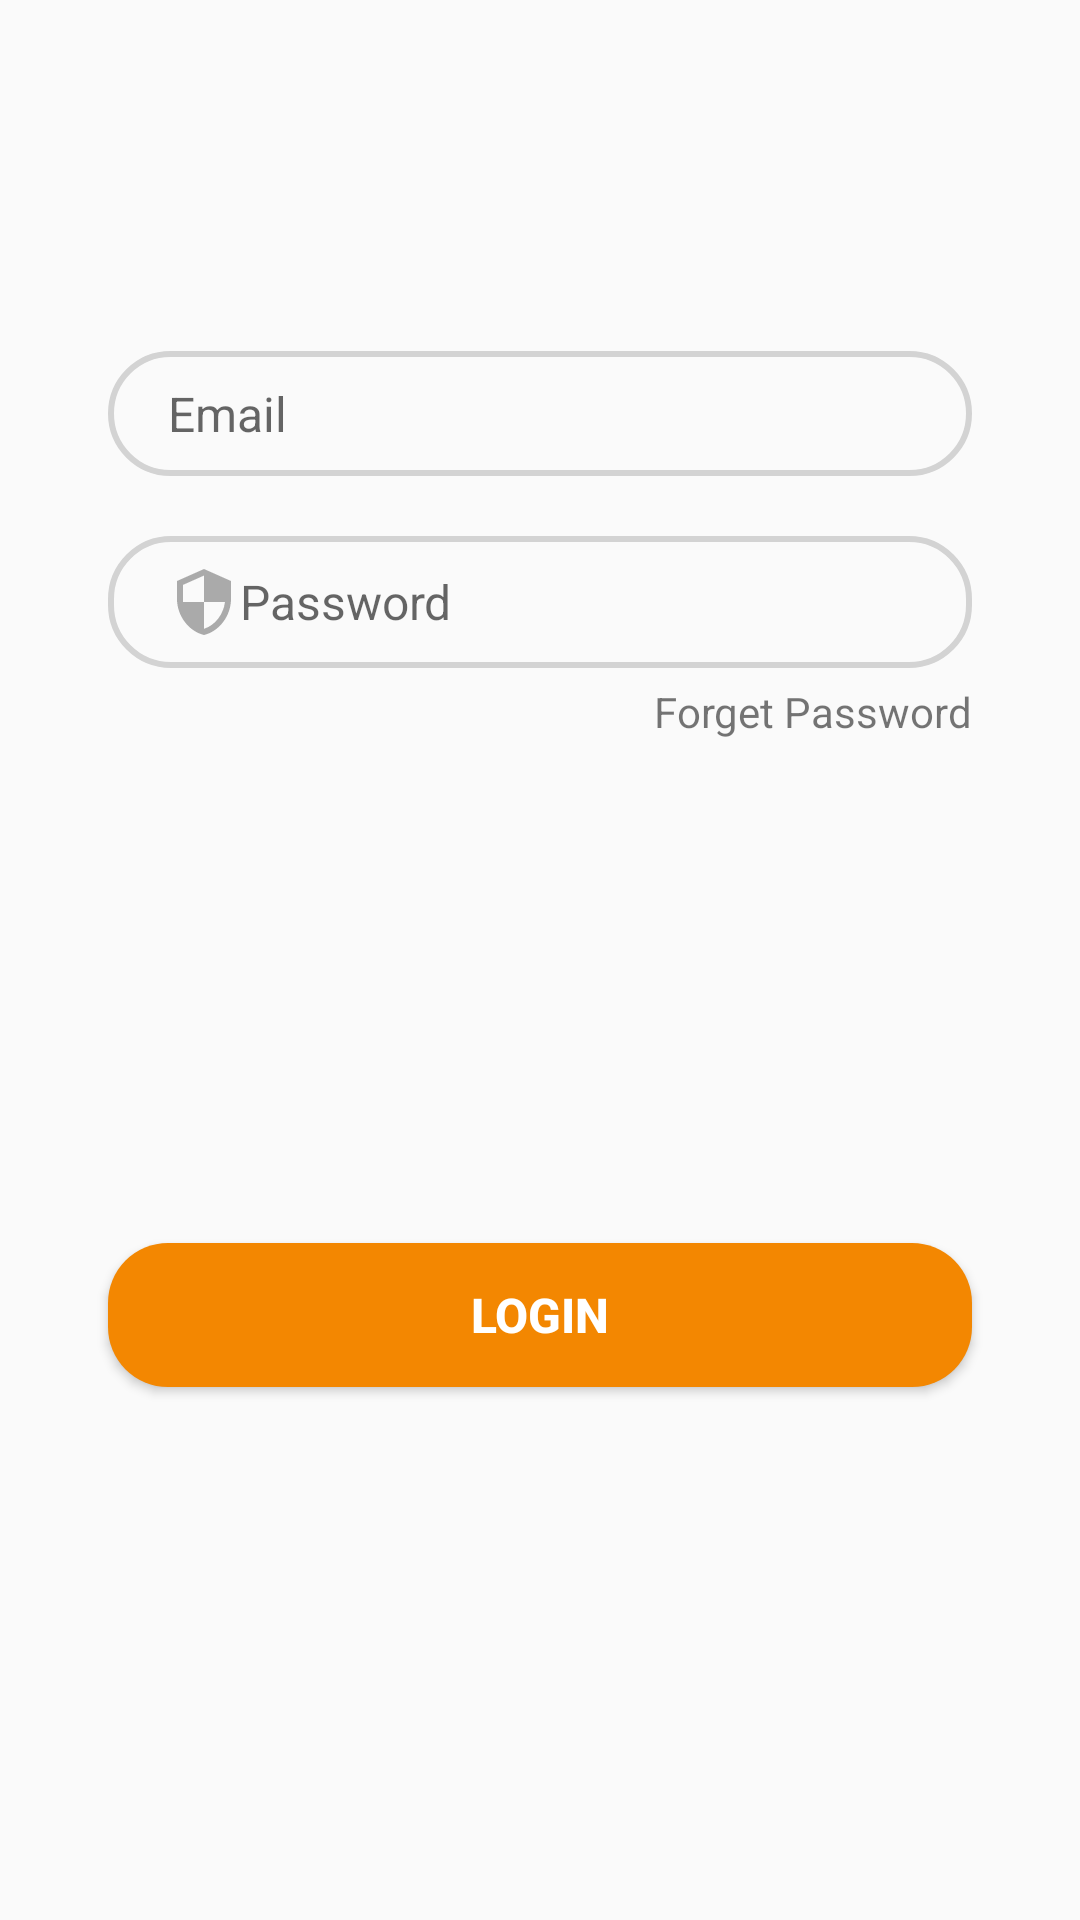

Reconstruct the res/layout file that produces this screen, plus the resources it refers to.
<!-- AndroidManifest.xml: application theme Theme.FoodOrderingApp -->
<!-- res/layout/login_tab_fragment.xml -->
<?xml version="1.0" encoding="utf-8"?>
<androidx.constraintlayout.widget.ConstraintLayout xmlns:android="http://schemas.android.com/apk/res/android"
    xmlns:app="http://schemas.android.com/apk/res-auto"
    android:layout_width="match_parent"
    android:layout_height="match_parent">

    <EditText
        android:id="@+id/editTextEmail"
        android:layout_width="0dp"
        android:layout_height="wrap_content"
        android:background="@drawable/edit_text_bg"
        android:drawableLeft="@drawable/ic_baseline_email_24"
        android:hint="Email"
        android:paddingLeft="20dp"
        android:paddingTop="10dp"
        android:paddingBottom="10dp"
        android:textSize="16sp"
        android:layout_marginBottom="20dp"
        android:maxLines="1"
        android:inputType="textEmailAddress"
        app:layout_constraintBottom_toTopOf="@+id/editTextPassword"
        app:layout_constraintEnd_toEndOf="parent"
        app:layout_constraintHorizontal_bias=".5"
        app:layout_constraintStart_toStartOf="parent"
        app:layout_constraintTop_toTopOf="parent"
        app:layout_constraintWidth_percent=".8"
        app:layout_constraintVertical_bias="1"/>

    <EditText
        android:id="@+id/editTextPassword"
        android:layout_width="0dp"
        android:layout_height="wrap_content"
        android:background="@drawable/edit_text_bg"
        android:drawableLeft="@drawable/ic_baseline_security_24"
        android:hint="Password"
        android:paddingLeft="20dp"
        android:paddingTop="10dp"
        android:paddingBottom="10dp"
        android:textSize="16sp"
        android:maxLines="1"
        android:inputType="textPassword"
        app:layout_constraintBottom_toBottomOf="parent"
        app:layout_constraintEnd_toEndOf="parent"
        app:layout_constraintHorizontal_bias=".5"
        app:layout_constraintStart_toStartOf="parent"
        app:layout_constraintTop_toTopOf="parent"
        app:layout_constraintWidth_percent=".8"
        app:layout_constraintVertical_bias=".3"/>

    <Button
        android:id="@+id/buttonLogin"
        android:layout_width="0dp"
        android:layout_height="wrap_content"
        android:text="Login"
        android:textSize="16sp"
        android:textStyle="bold"
        android:background="@drawable/button_bg"
        android:textColor="@color/white"
        app:layout_constraintBottom_toBottomOf="parent"
        app:layout_constraintEnd_toEndOf="parent"
        app:layout_constraintStart_toStartOf="parent"
        app:layout_constraintTop_toTopOf="parent"
        app:layout_constraintVertical_bias=".7"
        app:layout_constraintWidth_percent=".8" />

    <TextView
        android:id="@+id/textViewForgetPassword"
        android:layout_width="wrap_content"
        android:layout_height="wrap_content"
        android:layout_marginTop="5dp"
        android:text="Forget Password"
        app:layout_constraintBottom_toBottomOf="parent"
        app:layout_constraintEnd_toEndOf="@+id/editTextPassword"
        app:layout_constraintHorizontal_bias="1"
        app:layout_constraintStart_toStartOf="parent"
        app:layout_constraintTop_toBottomOf="@+id/editTextPassword"
        app:layout_constraintVertical_bias="0" />
</androidx.constraintlayout.widget.ConstraintLayout>
<!-- resources referenced by this layout -->
<resources>
  <color name="white">#FFFFFFFF</color>
  <!-- drawable button_bg (drawable) -->
  <?xml version="1.0" encoding="utf-8"?>
  <shape xmlns:android="http://schemas.android.com/apk/res/android">
      <corners android:radius="20dp"/>
  
      <solid android:color="@color/orange"/>
  
  </shape>
  <!-- drawable edit_text_bg (drawable) -->
  <?xml version="1.0" encoding="utf-8"?>
  <shape xmlns:android="http://schemas.android.com/apk/res/android">
      <corners android:radius="20dp"/>
      <stroke android:width="2dp"
          android:color="@color/edit_text_border_color"/>
  </shape>
  <!-- drawable ic_baseline_security_24 (drawable) -->
  <vector android:height="24dp" android:tint="#AAAAAA"
      android:viewportHeight="24" android:viewportWidth="24"
      android:width="24dp" xmlns:android="http://schemas.android.com/apk/res/android">
      <path android:fillColor="@android:color/white" android:pathData="M12,1L3,5v6c0,5.55 3.84,10.74 9,12 5.16,-1.26 9,-6.45 9,-12L21,5l-9,-4zM12,11.99h7c-0.53,4.12 -3.28,7.79 -7,8.94L12,12L5,12L5,6.3l7,-3.11v8.8z"/>
  </vector>
  <style name="Theme.FoodOrderingApp" parent="Theme.AppCompat.Light.NoActionBar">
          
          <item name="colorPrimary">@color/purple_500</item>
          <item name="colorPrimaryVariant">@color/purple_700</item>
          <item name="colorOnPrimary">@color/white</item>
          
          <item name="colorSecondary">@color/teal_200</item>
          <item name="colorSecondaryVariant">@color/teal_700</item>
          <item name="colorOnSecondary">@color/black</item>
          
          <item name="android:statusBarColor" tools:targetApi="l">?attr/colorPrimaryVariant</item>
          <item name="android:autofilledHighlight">@android:color/transparent</item>
          
      </style>
  <color name="orange">#F38701</color>
  <color name="edit_text_border_color">#D3D3D3</color>
  <color name="purple_500">#FF6200EE</color>
  <color name="purple_700">#FF3700B3</color>
  <color name="teal_200">#FF03DAC5</color>
  <color name="teal_700">#FF018786</color>
  <color name="black">#FF000000</color>
</resources>
